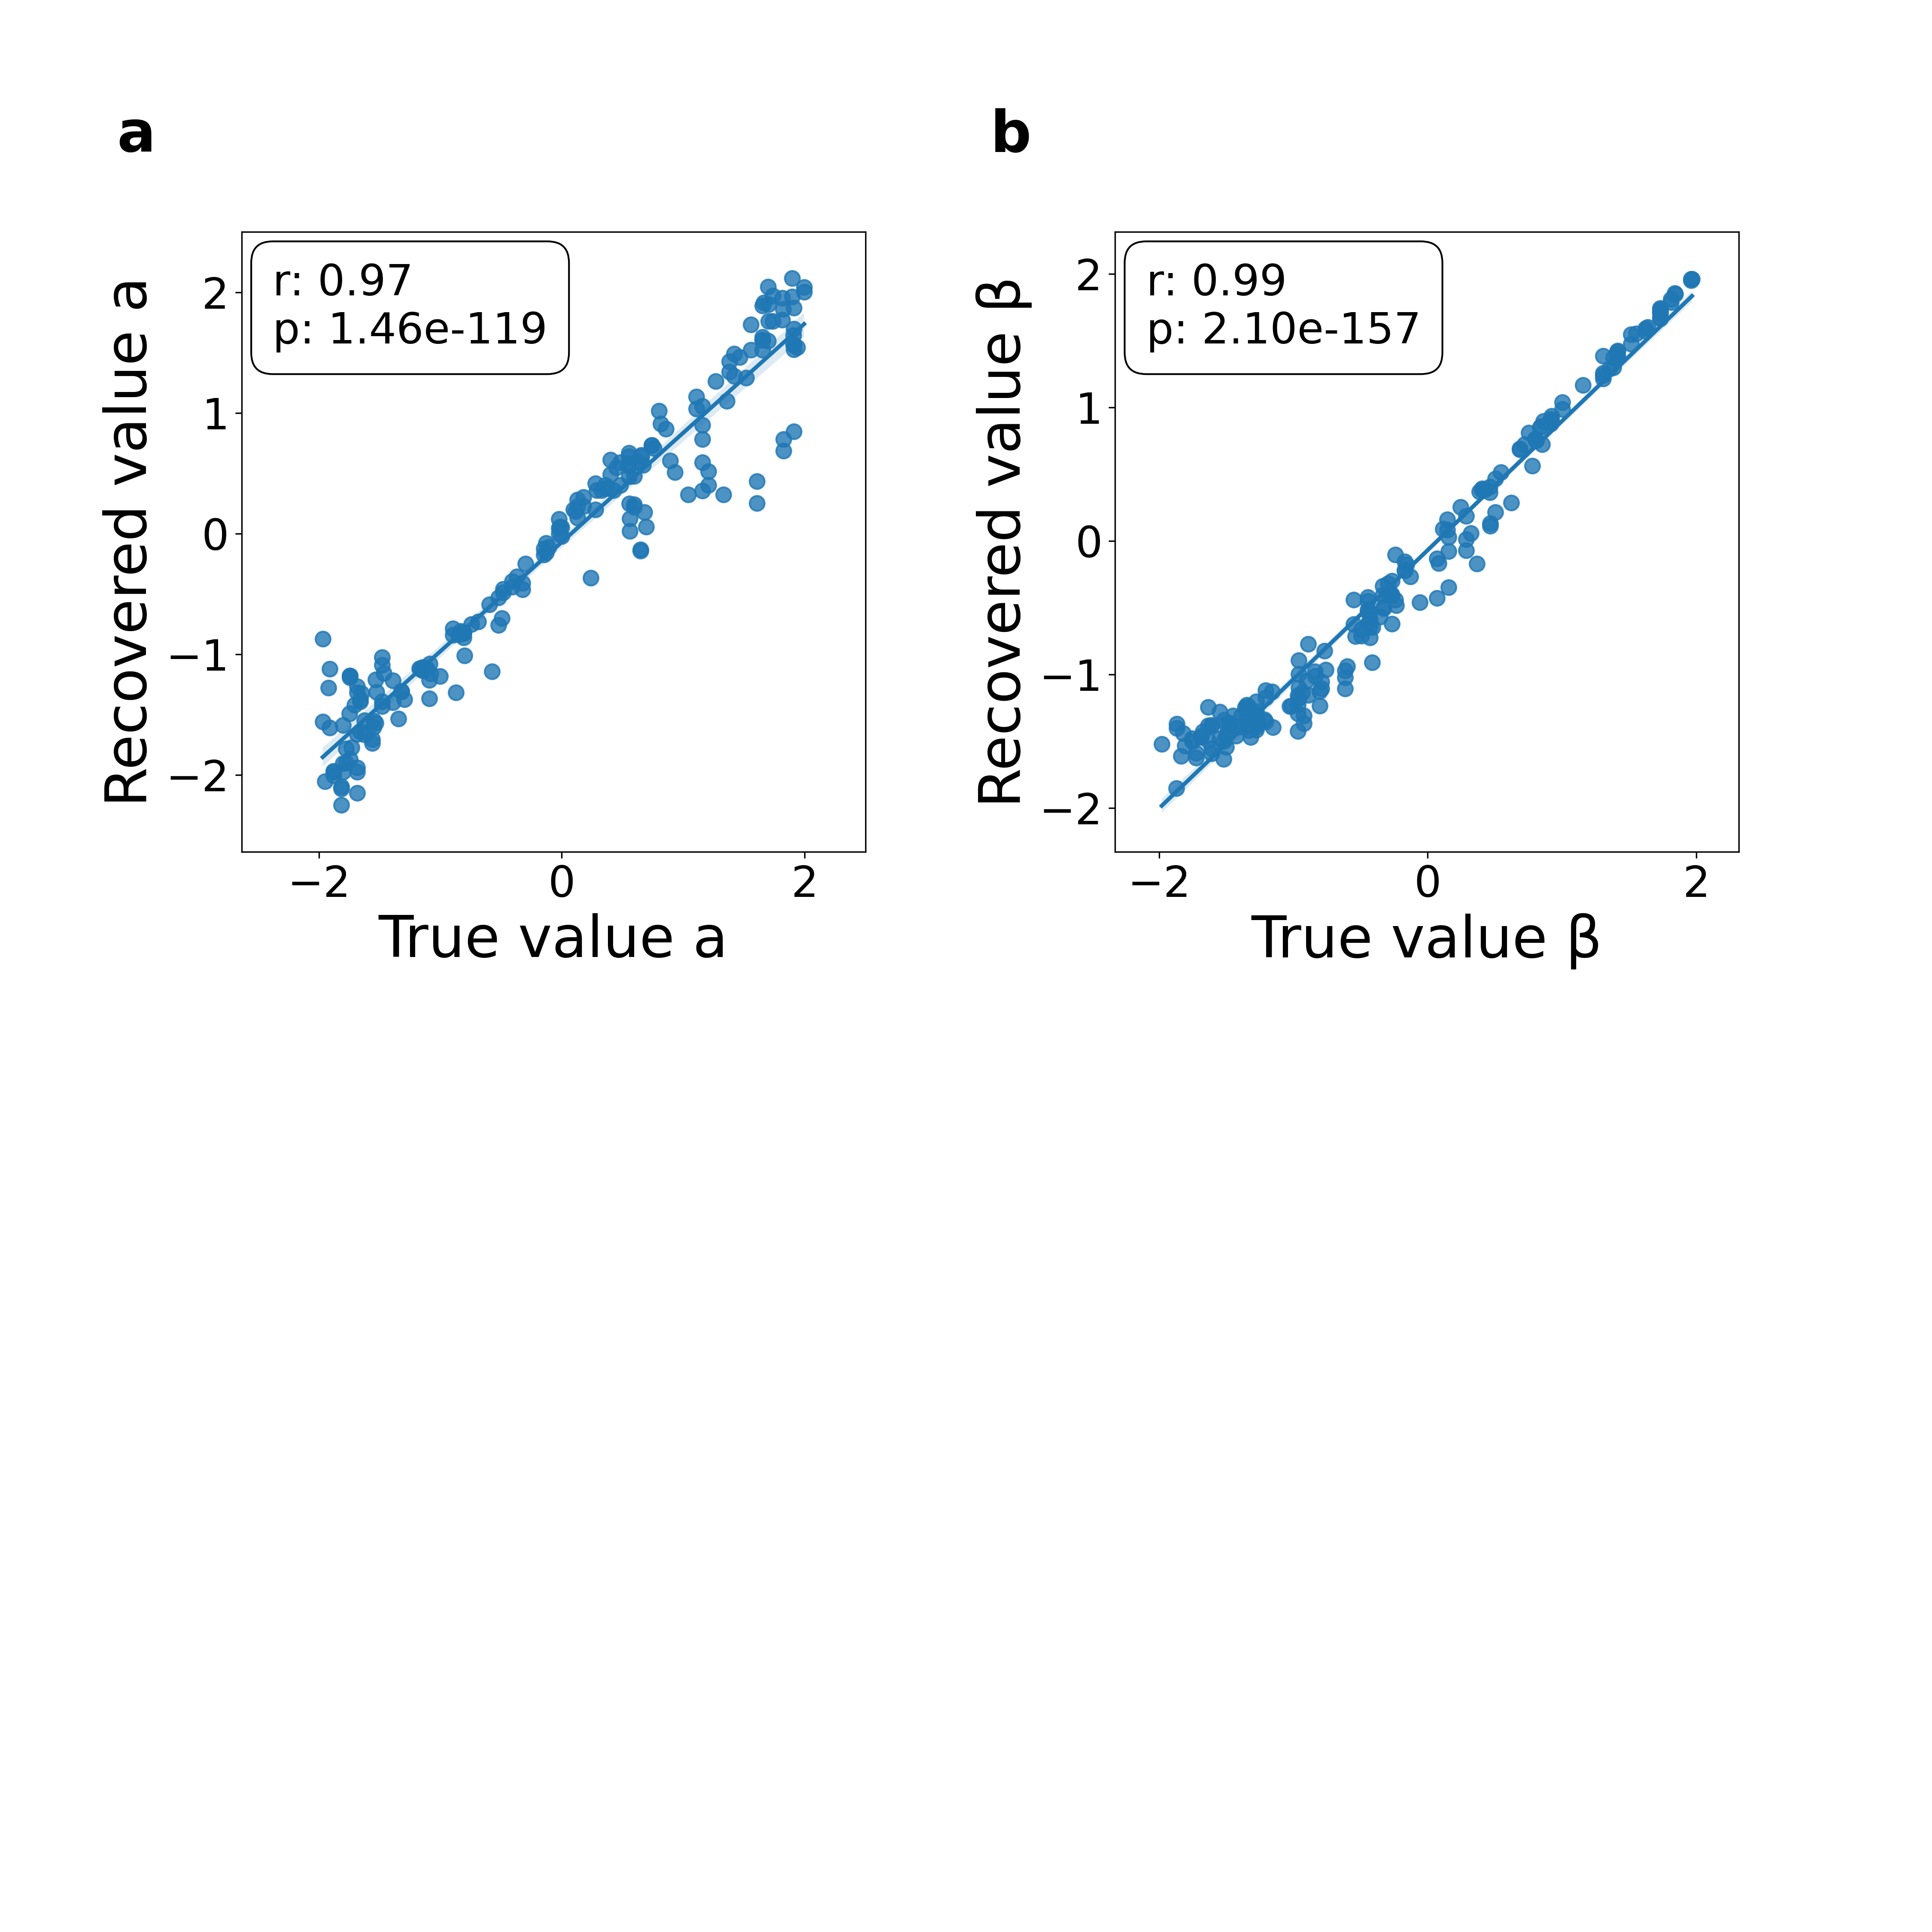

Data behind this chart, as committed beside it:
a, b
1.651651651651651509e+00, -4.464464464464463767e-01, 1.627597212791442871e+00, -4.509386420249938965e-01
3.703703703703702388e-01, 5.465465465465464412e-01, 3.755712211132049561e-01, 5.149866342544555664e-01
1.519519519519519690e+00, -9.349349349349349581e-01, 1.290316104888916016e+00, -1.135574102401733398e+00
-1.919919919919919948e+00, -1.979979979979979987e+00, -1.279867649078369141e+00, -1.520132541656494141e+00
-1.295295295295295190e+00, -9.229229229229229947e-01, -1.374554038047790527e+00, -1.367987751960754395e+00
1.159159159159159014e+00, -1.275275275275275177e+00, 7.833286523818969727e-01, -1.416214227676391602e+00
9.309309309309310443e-01, -1.335335335335335216e+00, 5.077853798866271973e-01, -1.276877641677856445e+00
5.945945945945947386e-01, -1.607607607607607569e+00, 4.744462370872497559e-01, -1.552354693412780762e+00
-1.911911911911911899e+00, -1.335335335335335216e+00, -1.123063921928405762e+00, -1.240219116210937500e+00
1.663663663663663694e+00, -1.701701701701701097e-01, 1.911552309989929199e+00, -2.187060713768005371e-01
-1.171171171171171199e+00, -1.427427427427427453e+00, -1.118212223052978516e+00, -1.460769414901733398e+00
-8.708708708708707835e-01, -9.229229229229229947e-01, -1.319180965423583984e+00, -1.309994697570800781e+00
-1.479479479479479442e+00, -9.669669669669669343e-01, -1.431544423103332520e+00, -1.423875093460083008e+00
1.911911911911911677e+00, -9.589589589589588847e-01, 1.872353434562683105e+00, -9.976893067359924316e-01
1.827827827827827711e+00, -1.515515515515515554e+00, 6.853340268135070801e-01, -1.499529004096984863e+00
1.895895895895896022e+00, 8.068068068068066090e-01, 2.115134954452514648e+00, 7.539050579071044922e-01
7.587587587587587556e-01, 8.348348348348348935e-01, 7.079225778579711914e-01, 8.509135246276855469e-01
4.024024024024024371e-01, -3.263263263263262992e-01, 6.105461120605468750e-01, -5.063624382019042969e-01
-1.463463463463463565e+00, -1.807807807807807698e+00, -1.157591104507446289e+00, -1.533302187919616699e+00
6.826826826826826178e-01, -1.471471471471471393e+00, 1.761596053838729858e-01, -1.366994261741638184e+00
1.043043043043042850e+00, -1.819819819819819884e+00, 3.222207129001617432e-01, -1.440492272377014160e+00
-7.987987987987987815e-01, -1.319319319319319339e+00, -1.011796951293945312e+00, -1.469995141029357910e+00
1.815815815815815970e+00, 1.461461461461461830e-01, 1.952541470527648926e+00, 1.611443310976028442e-01
1.159159159159159014e+00, -1.275275275275275177e+00, 8.977877497673034668e-01, -1.312761306762695312e+00
1.651651651651651509e+00, -4.464464464464463767e-01, 1.888392448425292969e+00, -6.195866465568542480e-01
-2.002002002001956882e-03, 8.628628628628627339e-01, -2.087941393256187439e-02, 8.991774916648864746e-01
-1.879879879879879923e+00, 1.731731731731731561e+00, -1.970167994499206543e+00, 1.675272107124328613e+00
1.331331331331331302e+00, -1.835835835835835761e+00, 3.239702284336090088e-01, -1.610375285148620605e+00
-1.091091091091091148e+00, -8.028028028028029173e-01, -1.214218735694885254e+00, -1.234561800956726074e+00
1.607607607607607569e+00, -1.723723723723723733e+00, 4.314187169075012207e-01, -1.624457240104675293e+00
-3.703703703703704608e-01, -1.159159159159159014e+00, -3.570412397384643555e-01, -1.128502011299133301e+00
1.911911911911911677e+00, -9.589589589589588847e-01, 1.559501767158508301e+00, -8.950960040092468262e-01
-1.659659659659659781e+00, -6.146146146146145295e-01, -1.375723123550415039e+00, -1.021821975708007812e+00
1.703703703703703720e+00, 6.866866866866865315e-01, 1.899236559867858887e+00, 6.844978332519531250e-01
1.699699699699699806e+00, -5.505505505505505770e-01, 1.596721649169921875e+00, -4.391142129898071289e-01
8.148148148148148806e-01, 2.462462462462462476e-01, 9.092933535575866699e-01, 2.538825273513793945e-01
-1.559559559559559494e+00, 4.664664664664663896e-01, -1.704108834266662598e+00, 1.312344074249267578e-01
-1.479479479479479442e+00, -9.669669669669669343e-01, -1.090185284614562988e+00, -1.227323532104492188e+00
5.545545545545547128e-01, 1.141141141141139848e-01, 6.406549811363220215e-01, 8.972609788179397583e-02
-5.945945945945945166e-01, 1.839839839839839897e+00, -5.874099731445312500e-01, 1.855047583580017090e+00
-1.301301301301300839e-01, 5.025025025025025016e-01, -8.099339157342910767e-02, 2.157607078552246094e-01
1.907907907907907763e+00, -8.908908908908907964e-01, 1.643195748329162598e+00, -1.155421137809753418e+00
-1.061061061061061572e-01, 1.155155155155155100e+00, -1.104984283447265625e-01, 1.169201374053955078e+00
-7.427427427427426565e-01, -1.447447447447447466e+00, -7.527647614479064941e-01, -1.309930562973022461e+00
1.781781781781779372e-01, -4.944944944944944520e-01, 2.261722981929779053e-01, -6.631861925125122070e-01
1.207207207207207311e+00, -1.335335335335335216e+00, 4.019806087017059326e-01, -1.417202949523925781e+00
4.824824824824824887e-01, -8.388388388388388073e-01, 5.907114148139953613e-01, -9.791931509971618652e-01
-1.743743743743743746e+00, 3.223223223223223854e-01, -1.867513775825500488e+00, 5.904107168316841125e-02
1.379379379379379156e+00, 1.003003003003002824e+00, 1.339643359184265137e+00, 1.039179205894470215e+00
-8.228228228228229302e-01, 7.787787787787787686e-01, -8.314374685287475586e-01, 5.618340969085693359e-01
-1.683683683683683707e+00, -1.867867867867867959e+00, -1.269411921501159668e+00, -1.369058966636657715e+00
5.945945945945947386e-01, -1.607607607607607569e+00, 2.180637866258621216e-01, -1.592551231384277344e+00
1.827827827827827711e+00, -1.515515515515515554e+00, 7.809888720512390137e-01, -1.340450525283813477e+00
1.907907907907907763e+00, -8.908908908908907964e-01, 1.568936109542846680e+00, -7.707983851432800293e-01
-1.799799799799799871e+00, 1.541541541541540106e-01, -1.905734419822692871e+00, -7.730934768915176392e-02
1.739739739739739832e+00, 4.064064064064063508e-01, 1.760124802589416504e+00, 3.941093385219573975e-01
-1.815815815815815748e+00, 2.862862862862862734e-01, -2.113260746002197266e+00, 1.307264994829893112e-02
1.607607607607607569e+00, -1.723723723723723733e+00, 2.520967125892639160e-01, -1.590422630310058594e+00
1.141141141141139848e-01, -1.301301301301300839e-01, 1.851090490818023682e-01, -2.663242518901824951e-01
4.824824824824824887e-01, -8.388388388388388073e-01, 4.020448923110961914e-01, -1.012406468391418457e+00
... 140 more rows
